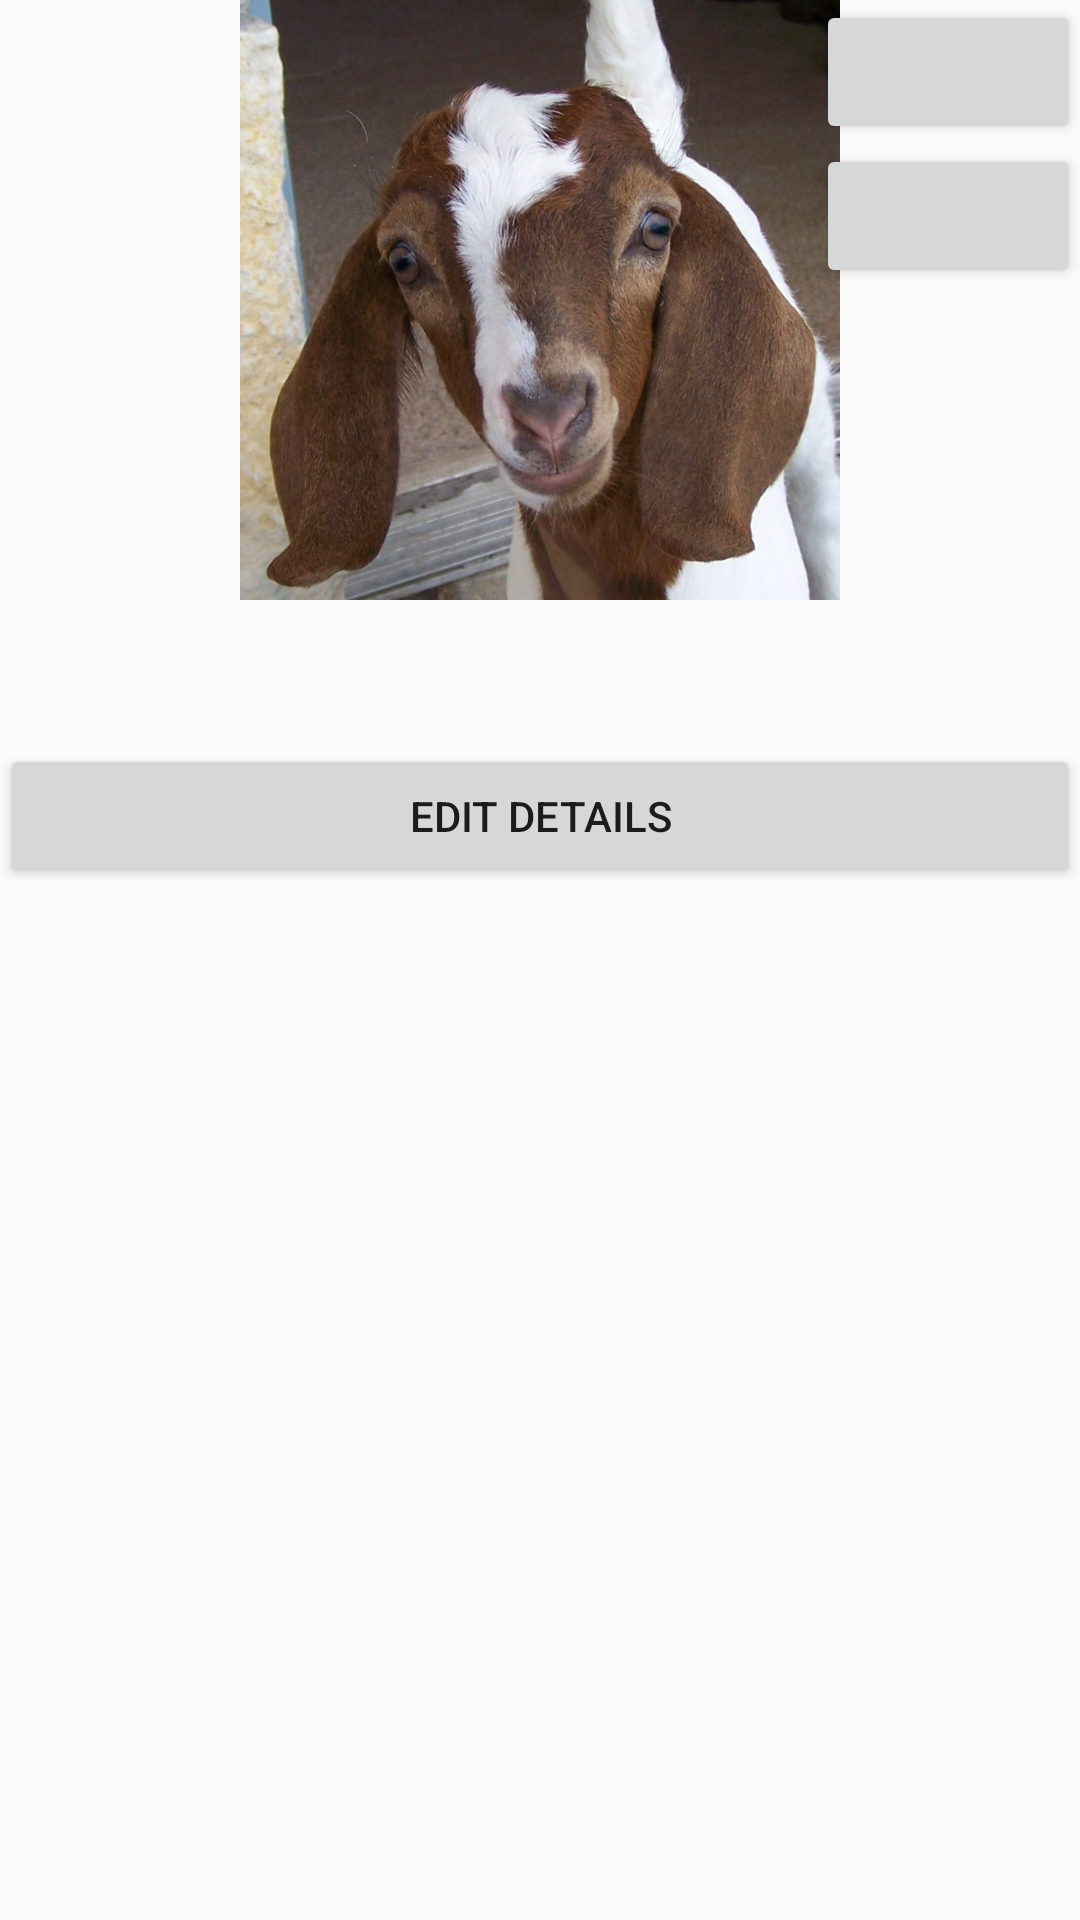

The Android layout XML behind this screen, and the referenced resources:
<!-- AndroidManifest.xml: application theme AppTheme -->
<!-- res/layout/fragment_detail_livestock.xml -->
<?xml version="1.0" encoding="utf-8"?>
<FrameLayout xmlns:android="http://schemas.android.com/apk/res/android"
    xmlns:app="http://schemas.android.com/apk/res-auto"
    xmlns:tools="http://schemas.android.com/tools"
    android:layout_width="match_parent"
    android:layout_height="match_parent">

        <LinearLayout
            android:layout_width="match_parent"
            android:layout_height="match_parent"
            android:orientation="vertical"
            android:scrollbars="vertical">

             <RelativeLayout
                 android:layout_width="wrap_content"
                 android:layout_height="wrap_content"
                 android:layout_above="@+id/tab_lsdetails">

                <ImageView
                    android:id="@+id/iv_lsphoto"
                    android:layout_width="match_parent"
                    android:layout_height="200dp"
                    android:src="@drawable/goat410"
                    android:layout_gravity="top|left"
                    android:layout_alignParentTop="true"/>

                <ImageButton
                    android:id="@+id/button_addphoto"
                    android:text="Change Photo"
                    android:src="@drawable/ic_add_a_photo_black_24dp"
                    android:layout_width="wrap_content"
                    android:layout_height="wrap_content"
                    android:layout_gravity="center"
                    style="@style/Widget.AppCompat.Button"
                    android:textAppearance="@style/TextAppearance.AppCompat.Widget.Button"
                    android:layout_alignParentBottom="false"
                    android:layout_alignParentRight="true"
                    android:layout_alignParentEnd="true"
                    android:layout_centerHorizontal="false" />

                <ImageButton
                    android:id="@+id/button_deletelstock"
                    android:text="Delete Livestock"
                    android:src="@drawable/ic_clear_black_24dp"
                    android:layout_width="wrap_content"
                    android:layout_height="wrap_content"
                    android:layout_gravity="center"
                    style="@style/Widget.AppCompat.Button"
                    android:textAppearance="@style/TextAppearance.AppCompat.Widget.Button"
                    android:layout_alignParentBottom="false"
                    android:layout_alignParentRight="true"
                    android:layout_alignParentEnd="true"
                    android:layout_centerHorizontal="false"
                    android:layout_below="@id/button_addphoto"
                    android:visibility="visible"/>
             </RelativeLayout>


        <android.support.design.widget.TabLayout
            android:id="@+id/tab_lsdetails"
            android:layout_width="match_parent"
            android:layout_height="wrap_content"
            app:itemBackground="@color/white"
            app:itemTextColor="@color/black"
            android:layout_alignParentTop="true"
            app:menu="@menu/livestock_tab_menu"/>

        <include
            layout="@layout/content_main"
            android:layout_width="match_parent"
            android:layout_height="wrap_content"/>


        <LinearLayout
            android:layout_width="match_parent"
            android:layout_height="wrap_content"
            android:orientation="horizontal"
            android:gravity="center"
            android:layout_below="@+id/tab_contents">
                <Button
                    android:id="@+id/btn_edit"
                    android:layout_width="match_parent"
                    android:layout_height="wrap_content"
                    android:text="@string/edit_btn"/>
        </LinearLayout>

     </LinearLayout>

</FrameLayout>
<!-- res/layout/content_main.xml (included above) -->
<?xml version="1.0" encoding="utf-8"?>
<RelativeLayout xmlns:android="http://schemas.android.com/apk/res/android"
    android:orientation="vertical"
    android:layout_width="match_parent"
    android:layout_height="match_parent">

    <FrameLayout
        android:id="@+id/fragment_container"
        android:layout_width="match_parent"
        android:layout_height="wrap_content"/>

</RelativeLayout>
<!-- resources referenced by this layout -->
<resources>
  <color name="black">#000000</color>
  <color name="white">#FFFFFF</color>
  <!-- drawable goat410: jpg bitmap (drawable, 144778 bytes) -->
  <string name="edit_btn">Edit Details</string>
  <style name="AppTheme" parent="Theme.AppCompat.Light.DarkActionBar">
          
          <item name="colorPrimary">@color/colorPrimary</item>
          <item name="colorPrimaryDark">@color/colorPrimaryDark</item>
          <item name="colorAccent">@color/colorAccent</item>
          
          <item name="actionOverflowButtonStyle">@style/MyActionButtonOverflow</item>
          
          
      </style>
  <color name="colorPrimary">#2e7d32</color>
  <color name="colorPrimaryDark">#225e25</color>
  <color name="colorAccent">#99764104</color>
  <style name="MyActionButtonOverflow" parent="android:style/Widget.Holo.Light.ActionButton.Overflow">
          <item name="android:src">@drawable/ic_add_black_24dp</item>
          <item name="android:contentDescription">"Add"</item>
      </style>
</resources>
